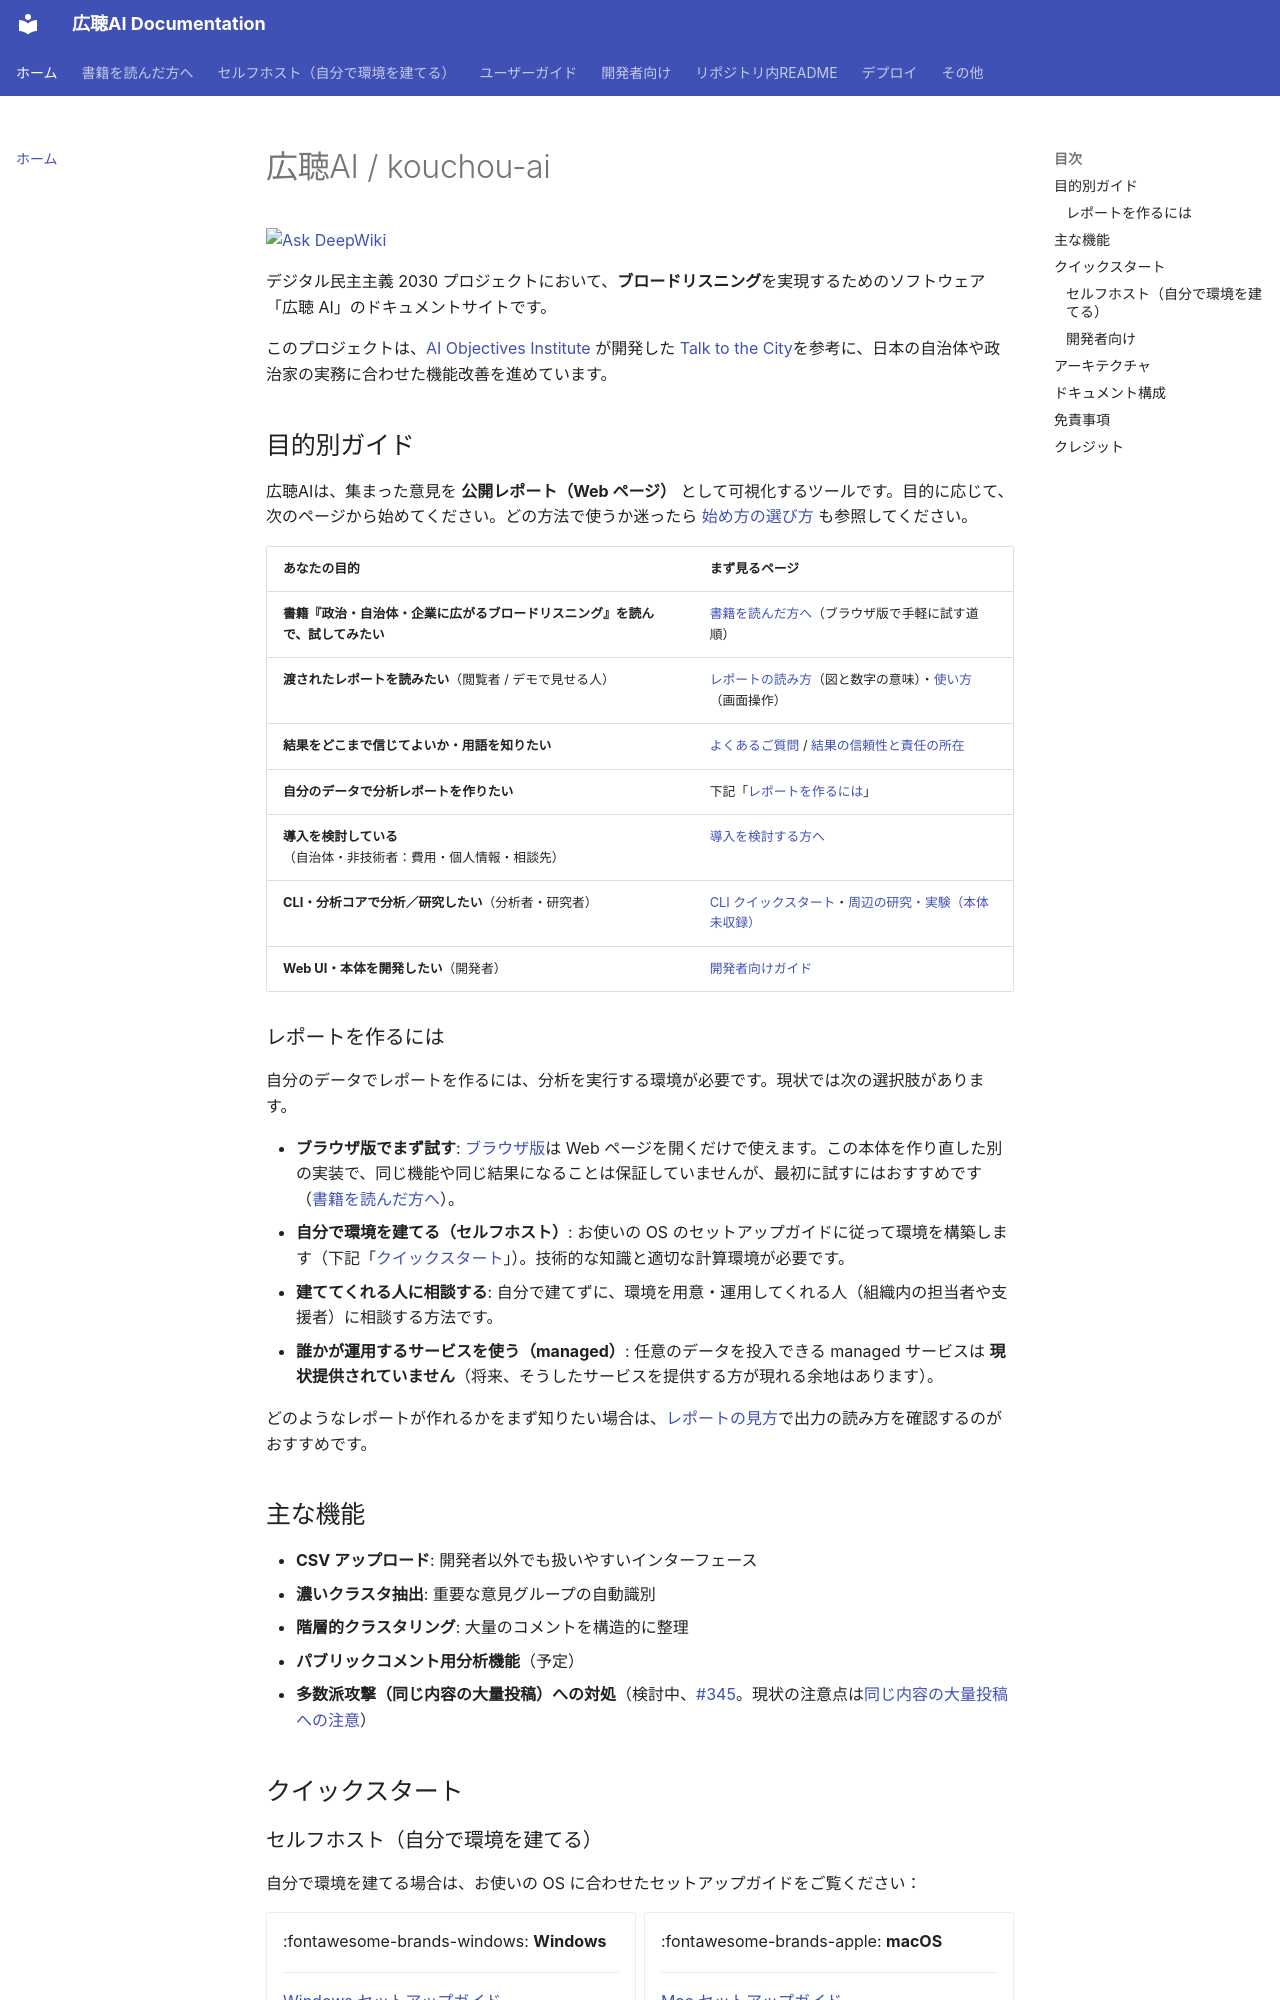

repository: digitaldemocracy2030/kouchou-ai · page: index.html · generator: mkdocs

# 広聴AI / kouchou-ai

[![Ask DeepWiki](https://deepwiki.com/badge.svg)](https://deepwiki.com/digitaldemocracy2030/kouchou-ai)

デジタル民主主義 2030 プロジェクトにおいて、**ブロードリスニング**を実現するためのソフトウェア「広聴 AI」のドキュメントサイトです。

このプロジェクトは、[AI Objectives Institute](https://www.aiobjectivesinstitute.org/) が開発した [Talk to the City](https://github.com/AIObjectives/talk-to-the-city-reports)を参考に、日本の自治体や政治家の実務に合わせた機能改善を進めています。

## 目的別ガイド

広聴AIは、集まった意見を **公開レポート（Web ページ）** として可視化するツールです。目的に応じて、次のページから始めてください。どの方法で使うか迷ったら [始め方の選び方](user-guide/choosing-how-to-start.md) も参照してください。

| あなたの目的 | まず見るページ |
| --- | --- |
| **書籍『政治・自治体・企業に広がるブロードリスニング』を読んで、試してみたい** | [書籍を読んだ方へ](book.md)（ブラウザ版で手軽に試す道順） |
| **渡されたレポートを読みたい**（閲覧者 / デモで見せる人） | [レポートの読み方](user-guide/report-reading-guide.md)（図と数字の意味）・[使い方](user-guide/how-to-use.md)（画面操作） |
| **結果をどこまで信じてよいか・用語を知りたい** | [よくあるご質問](user-guide/faq.md) / [結果の信頼性と責任の所在](user-guide/reliability-and-responsibility.md) |
| **自分のデータで分析レポートを作りたい** | 下記「[レポートを作るには](#how-to-make-reports)」 |
| **導入を検討している**（自治体・非技術者：費用・個人情報・相談先） | [導入を検討する方へ](user-guide/adoption-guide.md) |
| **CLI・分析コアで分析／研究したい**（分析者・研究者） | [CLI クイックスタート](user-guide/cli-quickstart.md)・[周辺の研究・実験（本体未収録）](development/related-research.md) |
| **Web UI・本体を開発したい**（開発者） | [開発者向けガイド](development/contributing.md) |

### レポートを作るには {#how-to-make-reports}

自分のデータでレポートを作るには、分析を実行する環境が必要です。現状では次の選択肢があります。

- **ブラウザ版でまず試す**: [ブラウザ版](https://digitaldemocracy2030.github.io/kouchou-ai-serverless/)は Web ページを開くだけで使えます。この本体を作り直した別の実装で、同じ機能や同じ結果になることは保証していませんが、最初に試すにはおすすめです（[書籍を読んだ方へ](book.md)）。
- **自分で環境を建てる（セルフホスト）**: お使いの OS のセットアップガイドに従って環境を構築します（下記「[クイックスタート](#quickstart)」）。技術的な知識と適切な計算環境が必要です。
- **建ててくれる人に相談する**: 自分で建てずに、環境を用意・運用してくれる人（組織内の担当者や支援者）に相談する方法です。
- **誰かが運用するサービスを使う（managed）**: 任意のデータを投入できる managed サービスは **現状提供されていません**（将来、そうしたサービスを提供する方が現れる余地はあります）。

どのようなレポートが作れるかをまず知りたい場合は、[レポートの見方](user-guide/how-to-use.md)で出力の読み方を確認するのがおすすめです。

## 主な機能

- **CSV アップロード**: 開発者以外でも扱いやすいインターフェース
- **濃いクラスタ抽出**: 重要な意見グループの自動識別
- **階層的クラスタリング**: 大量のコメントを構造的に整理
- **パブリックコメント用分析機能**（予定）
- **多数派攻撃（同じ内容の大量投稿）への対処**（検討中、[#345](https://github.com/digitaldemocracy2030/kouchou-ai/issues/345)。現状の注意点は[同じ内容の大量投稿への注意](user-guide/reliability-and-responsibility.md#mass-posting)）

## クイックスタート {#quickstart}
